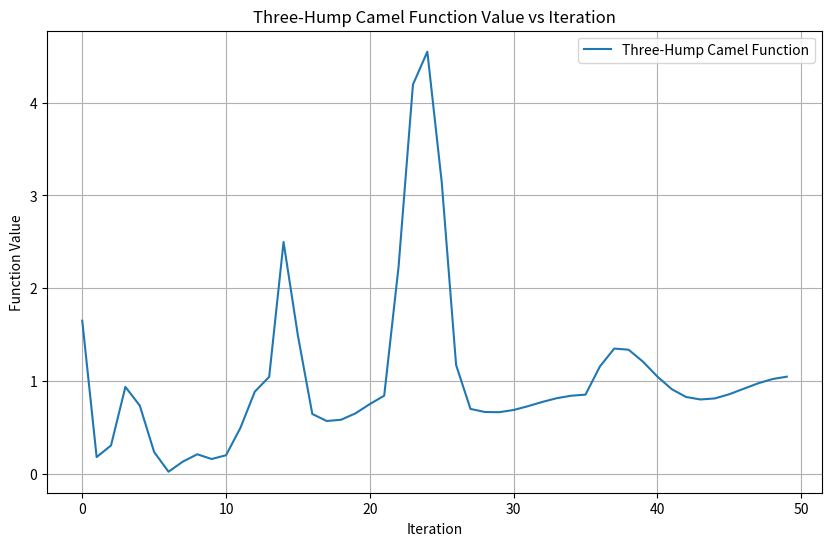
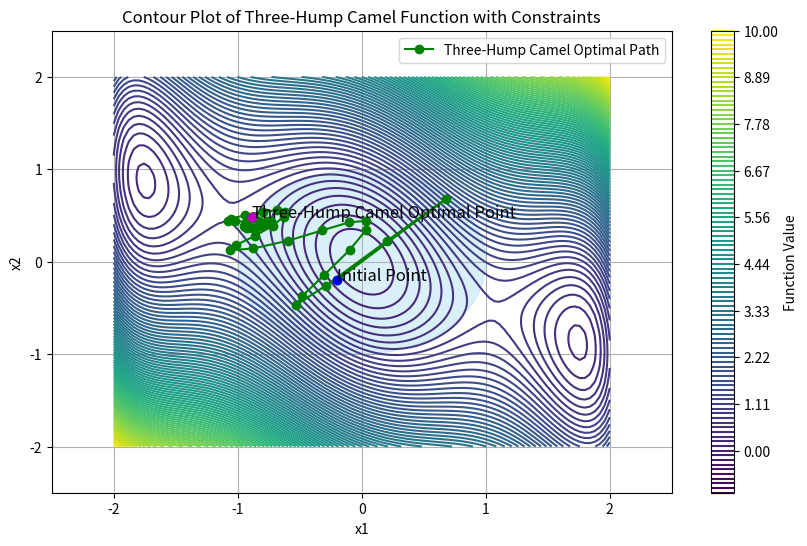

Source code (Python) for these figures, in order:
import numpy as np
import matplotlib.pyplot as plt

# Three-Hump Camel Function
def three_hump_camel(x1, x2):
    return 2*x1**2 - 1.05*x1**4 + (1/6)*x1**6 + x1*x2 + x2**2

# ADAM Optimization Function with Penalty and Constraints
def adam_optimization_with_penalty_and_constraints(gradient_func, function, constraint_func, initial_point, max_learning_rate=0.9, min_learning_rate=0.001, beta1=0.9, beta2=0.999, epsilon=1e-8, max_iter=50, tol=1e-8, r=10):
    # Initialize parameters
    m = np.zeros_like(initial_point)
    v = np.zeros_like(initial_point)
    t = 0
    point = initial_point
    history = []
    variable_history = [initial_point]

    while t < max_iter:
        t += 1
        gradient = gradient_func(*point)
        m = beta1 * m + (1 - beta1) * gradient
        v = beta2 * v + (1 - beta2) * (gradient ** 2)
        m_hat = m / (1 - beta1 ** t)
        v_hat = v / (1 - beta2 ** t)
        learning_rate = max_learning_rate - (max_learning_rate - min_learning_rate) * t / max_iter
        update = learning_rate * m_hat / (np.sqrt(v_hat) + epsilon)
        
        # Penalty Function for Constraints
        constraint_penalty = constraint_func(*point)
        if constraint_penalty <= 0:
            penalty = 0
        else:
            penalty = r * constraint_penalty
        
        # Add penalty to the function value
        new_point = point - update
        function_value = function(*new_point) + penalty
        
        if np.linalg.norm(update) < tol:
            print("Optimization converged after", t, "iterations.")
            break
        
        point = new_point
        history.append(function_value)  # Save function value
        variable_history.append(point)
    
    # Check if optimal point is within constraints
    constraint_value = constraint_func(*point)
    if constraint_value >= 0:
        print("Optimal point found within constraints.")
    else:
        print("Optimal point found outside constraints.")

    return point, np.array(history), np.array(variable_history), t

# Gradient Functions
def three_hump_camel_gradient(x1, x2):
    grad_x1 = 4 * x1**3 - 4.2 * x1**3 + x1**5 + x2
    grad_x2 = x1 + 2 * x2
    return np.array([grad_x1, grad_x2])

# Constraint Function for Three-Hump Camel Function
def constraint_g3(x1, x2):
    return x1**2 + x2**2 - 1  # Circle constraint: x1^2 + x2^2 <= 1

# Initial point
initial_point = np.array([-0.2, -0.2])

# Run ADAM optimization for Three-Hump Camel Function with Penalty and Constraints
optimal_point_camel, history_camel, variable_history_camel, iterations = adam_optimization_with_penalty_and_constraints(three_hump_camel_gradient, three_hump_camel, constraint_g3, initial_point)

# Visualize function value changes over iterations - Three-Hump Camel Function
plt.figure(figsize=(10, 6))
plt.plot(history_camel, label='Three-Hump Camel Function')
plt.xlabel('Iteration')
plt.ylabel('Function Value')
plt.title('Three-Hump Camel Function Value vs Iteration')
plt.legend()
plt.grid(True)
plt.show()

# Visualize the contour plot of Three-Hump Camel function with optimal path and constraints
x1 = np.linspace(-2, 2, 100)
x2 = np.linspace(-2, 2, 100)
X1, X2 = np.meshgrid(x1, x2)

plt.figure(figsize=(10, 6))
plt.contour(X1, X2, three_hump_camel(X1, X2), levels=np.linspace(-1, 10, 100))
plt.plot(variable_history_camel[:,0], variable_history_camel[:,1], marker='o', color='green', label='Three-Hump Camel Optimal Path')
plt.plot(initial_point[0], initial_point[1], 'bo')  # Initial point
plt.plot(optimal_point_camel[0], optimal_point_camel[1], 'mo')  # Optimal point - Three-Hump Camel
plt.text(initial_point[0], initial_point[1], 'Initial Point', fontsize=12)
plt.text(optimal_point_camel[0], optimal_point_camel[1], 'Three-Hump Camel Optimal Point', fontsize=12)

# Add constraint g3(x1, x2) <= 1
circle_constraint = plt.Circle((0, 0), 1, color='skyblue', alpha=0.3)  # Light blue color for the constraint region
plt.gca().add_patch(circle_constraint)

# Adjust plot limits for better visualization
plt.xlim(-2.5, 2.5)
plt.ylim(-2.5, 2.5)

plt.title('Contour Plot of Three-Hump Camel Function with Constraints')
plt.xlabel('x1')
plt.ylabel('x2')
plt.colorbar(label='Function Value')
plt.legend()
plt.grid(True)
plt.show()

# Print optimization results
print("Optimization stopped after", iterations, "iterations.")
print("Three-Hump Camel Optimal Point:", optimal_point_camel)
print("Function Value at Three-Hump Camel Optimal Point:", three_hump_camel(*optimal_point_camel))
print("Constraint Value at Three-Hump Camel Optimal Point:", constraint_g3(*optimal_point_camel))
